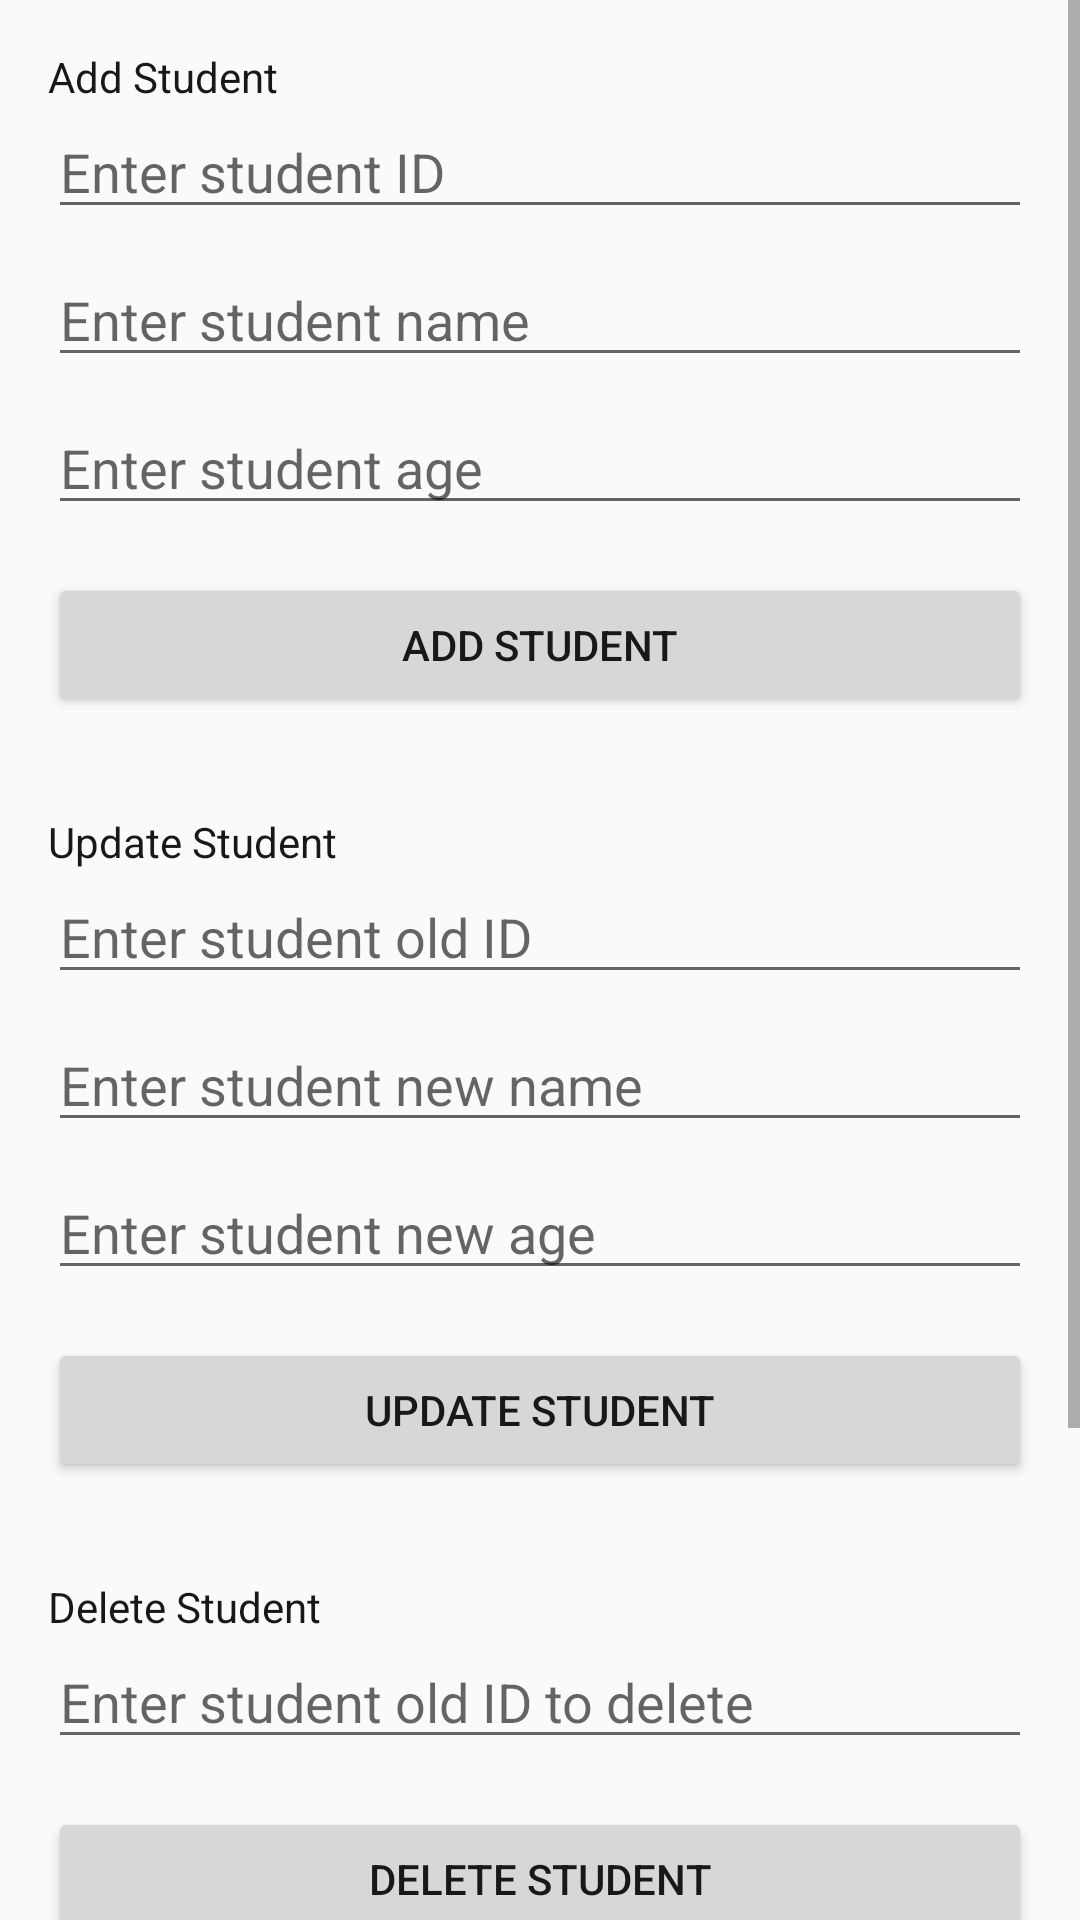

This screen was rendered from an Android layout file. Write that file and the resources it references.
<!-- AndroidManifest.xml: application theme Theme.LokalSolutionAA -->
<!-- res/layout/activity_student.xml -->
<?xml version="1.0" encoding="utf-8"?>
<androidx.constraintlayout.widget.ConstraintLayout xmlns:android="http://schemas.android.com/apk/res/android"
    xmlns:app="http://schemas.android.com/apk/res-auto"
    xmlns:tools="http://schemas.android.com/tools"
    android:id="@+id/main"
    android:layout_width="match_parent"
    android:layout_height="match_parent"
    tools:context=".Student.StudentActivity">
    <ScrollView
        android:layout_width="match_parent"
        android:layout_height="match_parent"
        app:layout_constraintBottom_toBottomOf="parent"
        app:layout_constraintEnd_toEndOf="parent"
        app:layout_constraintStart_toStartOf="parent"
        app:layout_constraintTop_toTopOf="parent">

        <LinearLayout
            android:layout_width="match_parent"
            android:layout_height="wrap_content"
            android:orientation="vertical">

            <LinearLayout
                android:layout_width="match_parent"
                android:layout_height="match_parent"
                android:orientation="vertical"
                android:padding="16dp"
                android:visibility="visible">

                <TextView
                    android:layout_width="match_parent"
                    android:layout_height="wrap_content"
                    android:text="Add Student" />

                <EditText
                    android:id="@+id/addstudentid"
                    android:layout_width="match_parent"
                    android:layout_height="wrap_content"
                    android:hint="Enter student ID"
                    android:inputType="text" />

                <EditText
                    android:id="@+id/addstudentname"
                    android:layout_width="match_parent"
                    android:layout_height="wrap_content"
                    android:layout_marginTop="8dp"
                    android:hint="Enter student name"
                    android:inputType="text" />

                <EditText
                    android:id="@+id/addstudentage"
                    android:layout_width="match_parent"
                    android:layout_height="wrap_content"
                    android:layout_marginTop="8dp"
                    android:hint="Enter student age"
                    android:inputType="text" />

                <Button
                    android:id="@+id/buttonaddstuudent"
                    android:layout_width="match_parent"
                    android:layout_height="wrap_content"
                    android:layout_marginTop="16dp"
                    android:text="ADD STUDENT" />

            </LinearLayout>

            <LinearLayout
                android:layout_width="match_parent"
                android:layout_height="match_parent"
                android:orientation="vertical"
                android:padding="16dp"
                android:visibility="visible">

                <TextView
                    android:layout_width="match_parent"
                    android:layout_height="wrap_content"
                    android:text="Update Student" />

                <EditText
                    android:id="@+id/updatestudentid"
                    android:layout_width="match_parent"
                    android:layout_height="wrap_content"
                    android:hint="Enter student old ID"
                    android:inputType="text" />

                <EditText
                    android:id="@+id/updatestudentname"
                    android:layout_width="match_parent"
                    android:layout_height="wrap_content"
                    android:layout_marginTop="8dp"
                    android:hint="Enter student new name"
                    android:inputType="text" />

                <EditText
                    android:id="@+id/updatestudentage"
                    android:layout_width="match_parent"
                    android:layout_height="wrap_content"
                    android:layout_marginTop="8dp"
                    android:hint="Enter student new age"
                    android:inputType="text" />

                <Button
                    android:id="@+id/buttonupdatestudent"
                    android:layout_width="match_parent"
                    android:layout_height="wrap_content"
                    android:layout_marginTop="16dp"
                    android:text="UPDATE STUDENT" />

            </LinearLayout>



            <LinearLayout
                android:layout_width="match_parent"
                android:layout_height="match_parent"
                android:orientation="vertical"
                android:padding="16dp">

                <TextView
                    android:layout_width="match_parent"
                    android:layout_height="wrap_content"
                    android:text="Delete Student" />

                <EditText
                    android:id="@+id/deletestudentid"
                    android:layout_width="match_parent"
                    android:layout_height="wrap_content"
                    android:hint="Enter student old ID to delete"
                    android:inputType="text" />


                <Button
                    android:id="@+id/buttondeletestuudentid"
                    android:layout_width="match_parent"
                    android:layout_height="wrap_content"
                    android:layout_marginTop="16dp"
                    android:text="DELETE STUDENT" />

            </LinearLayout>

            <LinearLayout
                android:layout_width="match_parent"
                android:layout_height="match_parent"
                android:orientation="vertical"
                android:padding="16dp">

                <TextView
                    android:layout_width="match_parent"
                    android:layout_height="wrap_content"
                    android:text="Fetch Student by ID" />

                <EditText
                    android:id="@+id/fetchstudentid"
                    android:layout_width="match_parent"
                    android:layout_height="wrap_content"
                    android:hint="Enter student old ID to fetch"
                    android:inputType="text" />


                <Button
                    android:id="@+id/buttonfetchstuudentid"
                    android:layout_width="match_parent"
                    android:layout_height="wrap_content"
                    android:layout_marginTop="16dp"
                    android:text="FETCH BY ID STUDENT" />

                <TextView
                    android:id="@+id/showfetchname"
                    android:layout_width="match_parent"
                    android:layout_height="wrap_content"
                    android:text="TextView" />

                <TextView
                    android:id="@+id/showfetchage"
                    android:layout_width="match_parent"
                    android:layout_height="wrap_content"
                    android:text="TextView" />

            </LinearLayout>

            <androidx.recyclerview.widget.RecyclerView
                android:id="@+id/showalluserrecyclerview"
                android:layout_width="match_parent"
                android:layout_height="match_parent" />

        </LinearLayout>
    </ScrollView>

</androidx.constraintlayout.widget.ConstraintLayout>
<!-- resources referenced by this layout -->
<resources>
  <style name="Theme.LokalSolutionAA" parent="Theme.AppCompat.Light.NoActionBar">
          
       
          
          <item name="android:statusBarColor" tools:targetApi="l">@color/black</item>
  
          
  
  
          <item name="android:textColor">@color/black</item>
          <item name="android:navigationBarColor">@color/white</item>
      </style>
  <color name="black">#191818</color>
  <color name="white">#FFFFFFFF</color>
</resources>
